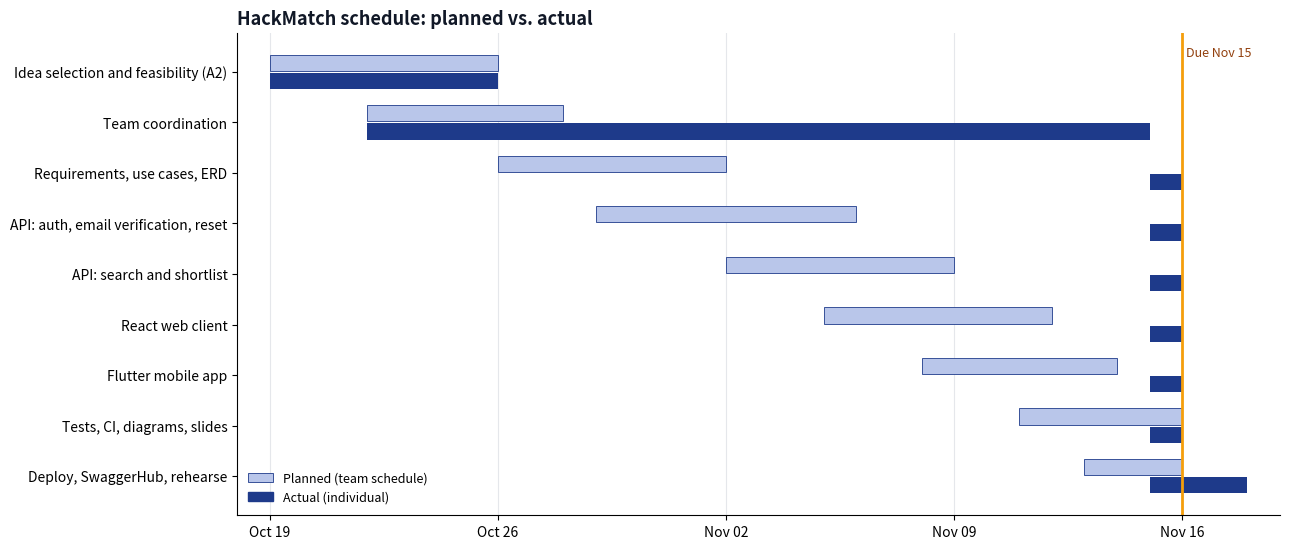

Reproduce this figure in Python. (Note: this script raises an exception after producing the figure.)
"""Draws docs/planning/gantt.png: planned vs. actual schedule."""
from datetime import date, timedelta
from pathlib import Path

import matplotlib
matplotlib.use("Agg")
import matplotlib.dates as mdates
import matplotlib.pyplot as plt

BRAND = "#1E3A8A"
PLAN = "#B9C6EA"
ACCENT = "#F59E0B"

# (task, planned start, planned end, actual start, actual end)
TASKS = [
    ("Idea selection and feasibility (A2)", date(2026, 10, 19), date(2026, 10, 25), date(2026, 10, 19), date(2026, 10, 25)),
    ("Team coordination", date(2026, 10, 22), date(2026, 10, 27), date(2026, 10, 22), date(2026, 11, 14)),
    ("Requirements, use cases, ERD", date(2026, 10, 26), date(2026, 11, 1), date(2026, 11, 15), date(2026, 11, 15)),
    ("API: auth, email verification, reset", date(2026, 10, 29), date(2026, 11, 5), date(2026, 11, 15), date(2026, 11, 15)),
    ("API: search and shortlist", date(2026, 11, 2), date(2026, 11, 8), date(2026, 11, 15), date(2026, 11, 15)),
    ("React web client", date(2026, 11, 5), date(2026, 11, 11), date(2026, 11, 15), date(2026, 11, 15)),
    ("Flutter mobile app", date(2026, 11, 8), date(2026, 11, 13), date(2026, 11, 15), date(2026, 11, 15)),
    ("Tests, CI, diagrams, slides", date(2026, 11, 11), date(2026, 11, 15), date(2026, 11, 15), date(2026, 11, 15)),
    ("Deploy, SwaggerHub, rehearse", date(2026, 11, 13), date(2026, 11, 15), date(2026, 11, 15), date(2026, 11, 17)),
]

fig, ax = plt.subplots(figsize=(13, 5.6), dpi=150)
one_day = timedelta(days=1)
for row, (name, ps, pe, as_, ae) in enumerate(TASKS):
    y = len(TASKS) - 1 - row
    ax.barh(y + 0.18, (pe - ps + one_day).days, left=mdates.date2num(ps), height=0.32, color=PLAN, edgecolor=BRAND, linewidth=0.6)
    ax.barh(y - 0.18, (ae - as_ + one_day).days, left=mdates.date2num(as_), height=0.32, color=BRAND)

ax.set_yticks(range(len(TASKS)))
ax.set_yticklabels([t[0] for t in reversed(TASKS)], fontsize=10)
ax.xaxis.set_major_locator(mdates.WeekdayLocator(byweekday=mdates.MO))
ax.xaxis.set_major_formatter(mdates.DateFormatter("%b %d"))
ax.set_xlim(mdates.date2num(date(2026, 10, 18)), mdates.date2num(date(2026, 11, 19)))
ax.axvline(mdates.date2num(date(2026, 11, 15)) + 1, color=ACCENT, linewidth=2)
ax.text(mdates.date2num(date(2026, 11, 15)) + 1.1, len(TASKS) - 0.5, "Due Nov 15", color="#92400E", fontsize=9, va="top")
ax.grid(axis="x", color="#E5E7EB")
ax.set_axisbelow(True)
for side in ("top", "right"):
    ax.spines[side].set_visible(False)
ax.legend(
    handles=[
        plt.Rectangle((0, 0), 1, 1, color=PLAN, ec=BRAND, lw=0.6, label="Planned (team schedule)"),
        plt.Rectangle((0, 0), 1, 1, color=BRAND, label="Actual (individual)"),
    ],
    loc="lower left",
    frameon=False,
    fontsize=9,
)
ax.set_title("HackMatch schedule: planned vs. actual", fontsize=13, fontweight="bold", loc="left", color="#111827")
fig.tight_layout()
fig.savefig(Path(__file__).with_name("gantt.png"))
